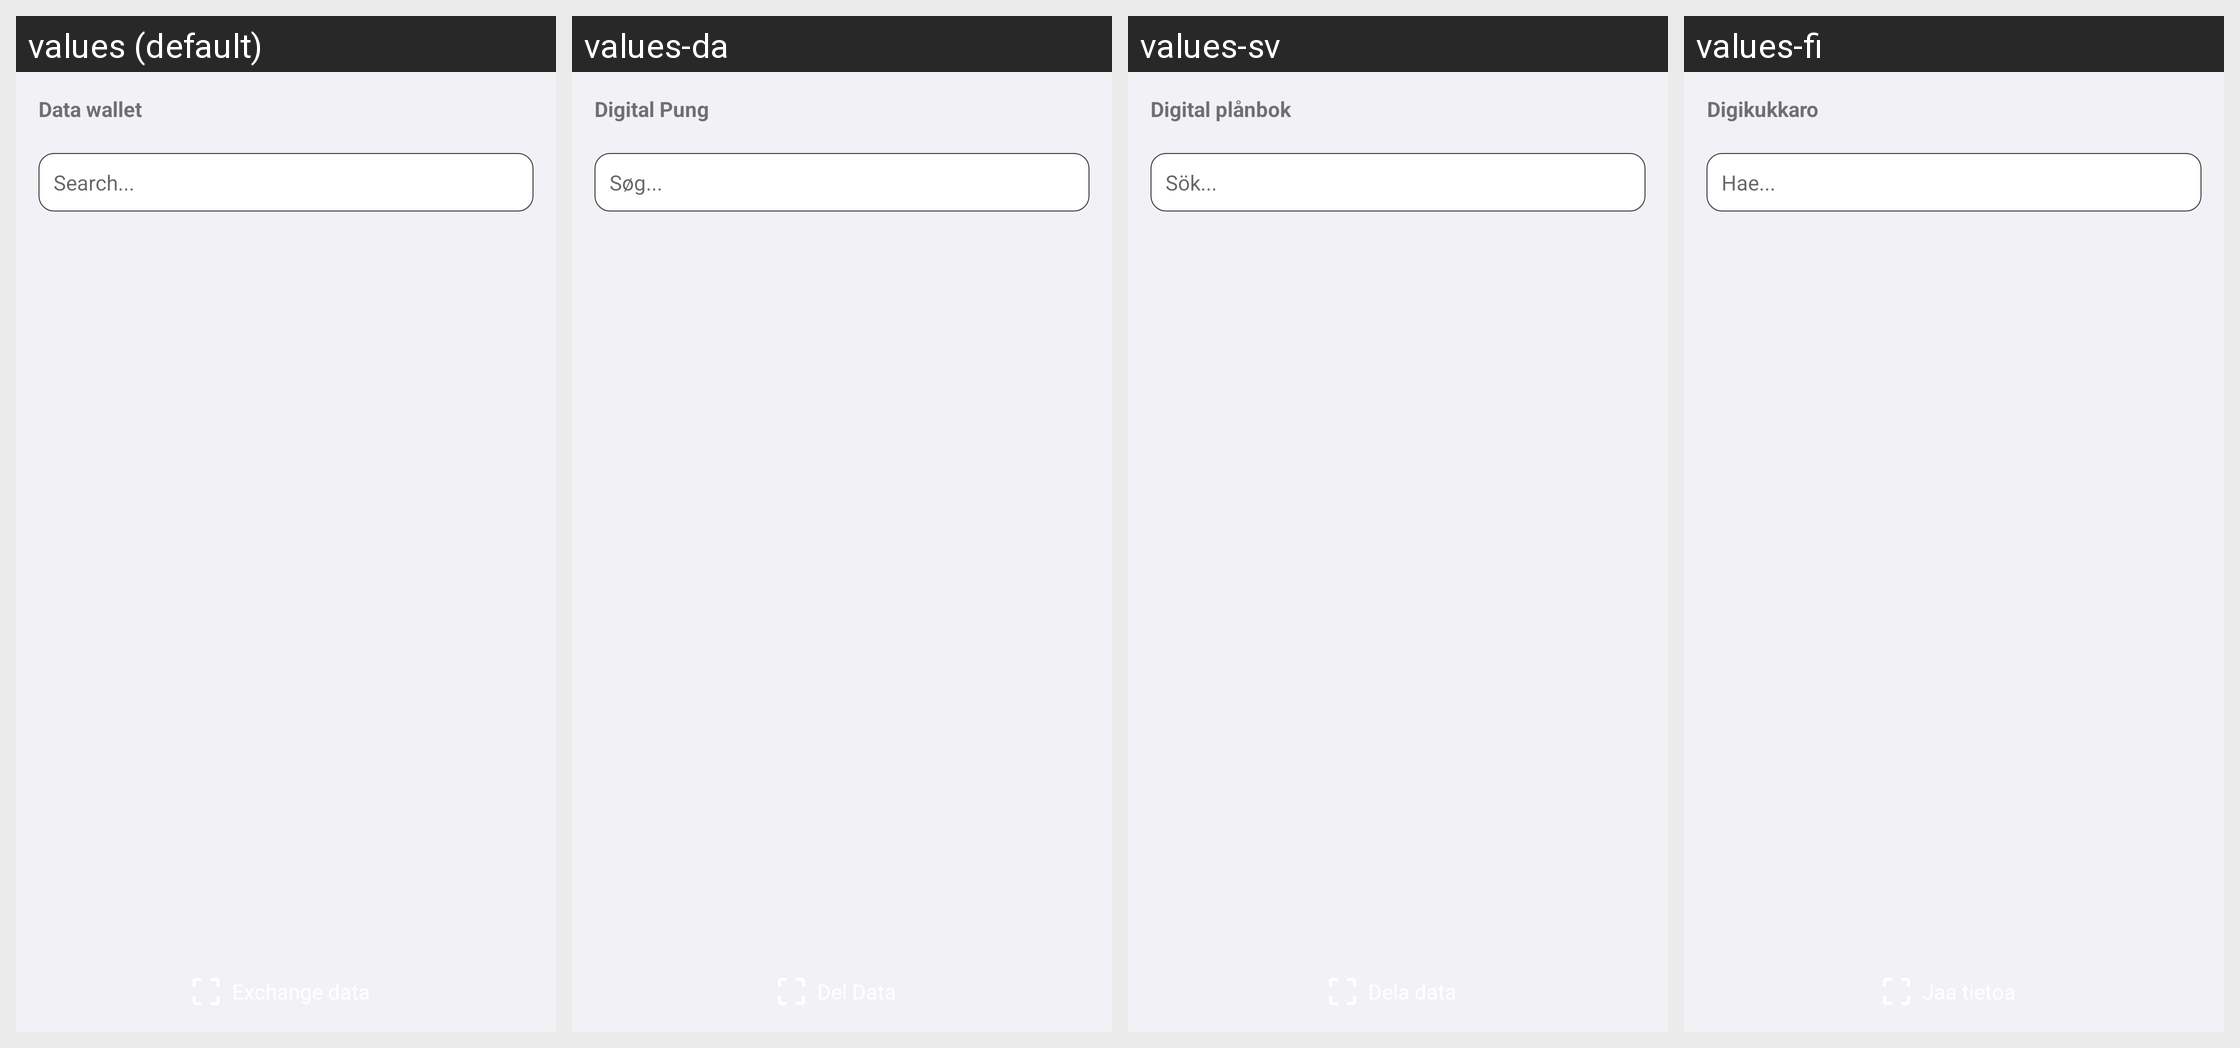

For this localized Android screen grid, give each drawn string resource with its value in every locale shown.
Android screen res/layout/fragment_wallet.xml rendered under 4 locales, left to right: values (default), values-da, values-sv, values-fi. Device: Nexus 5 (rendered at 1080×1920; each locale shown at half size, 540×960, under a caption strip naming it); theme AppTheme.
Strings drawn on this screen, with the default value and each locale's value (text and hints the layout hard-codes, and strings that could not be matched under every locale, appear in the picture but are not listed):

txt_data_wallet
  values: Data wallet
  values-da: Digital Pung
  values-sv: Digital plånbok
  values-fi: Digikukkaro

txt_search
  values: Search...
  values-da: Søg...
  values-sv: Sök...
  values-fi: Hae...
